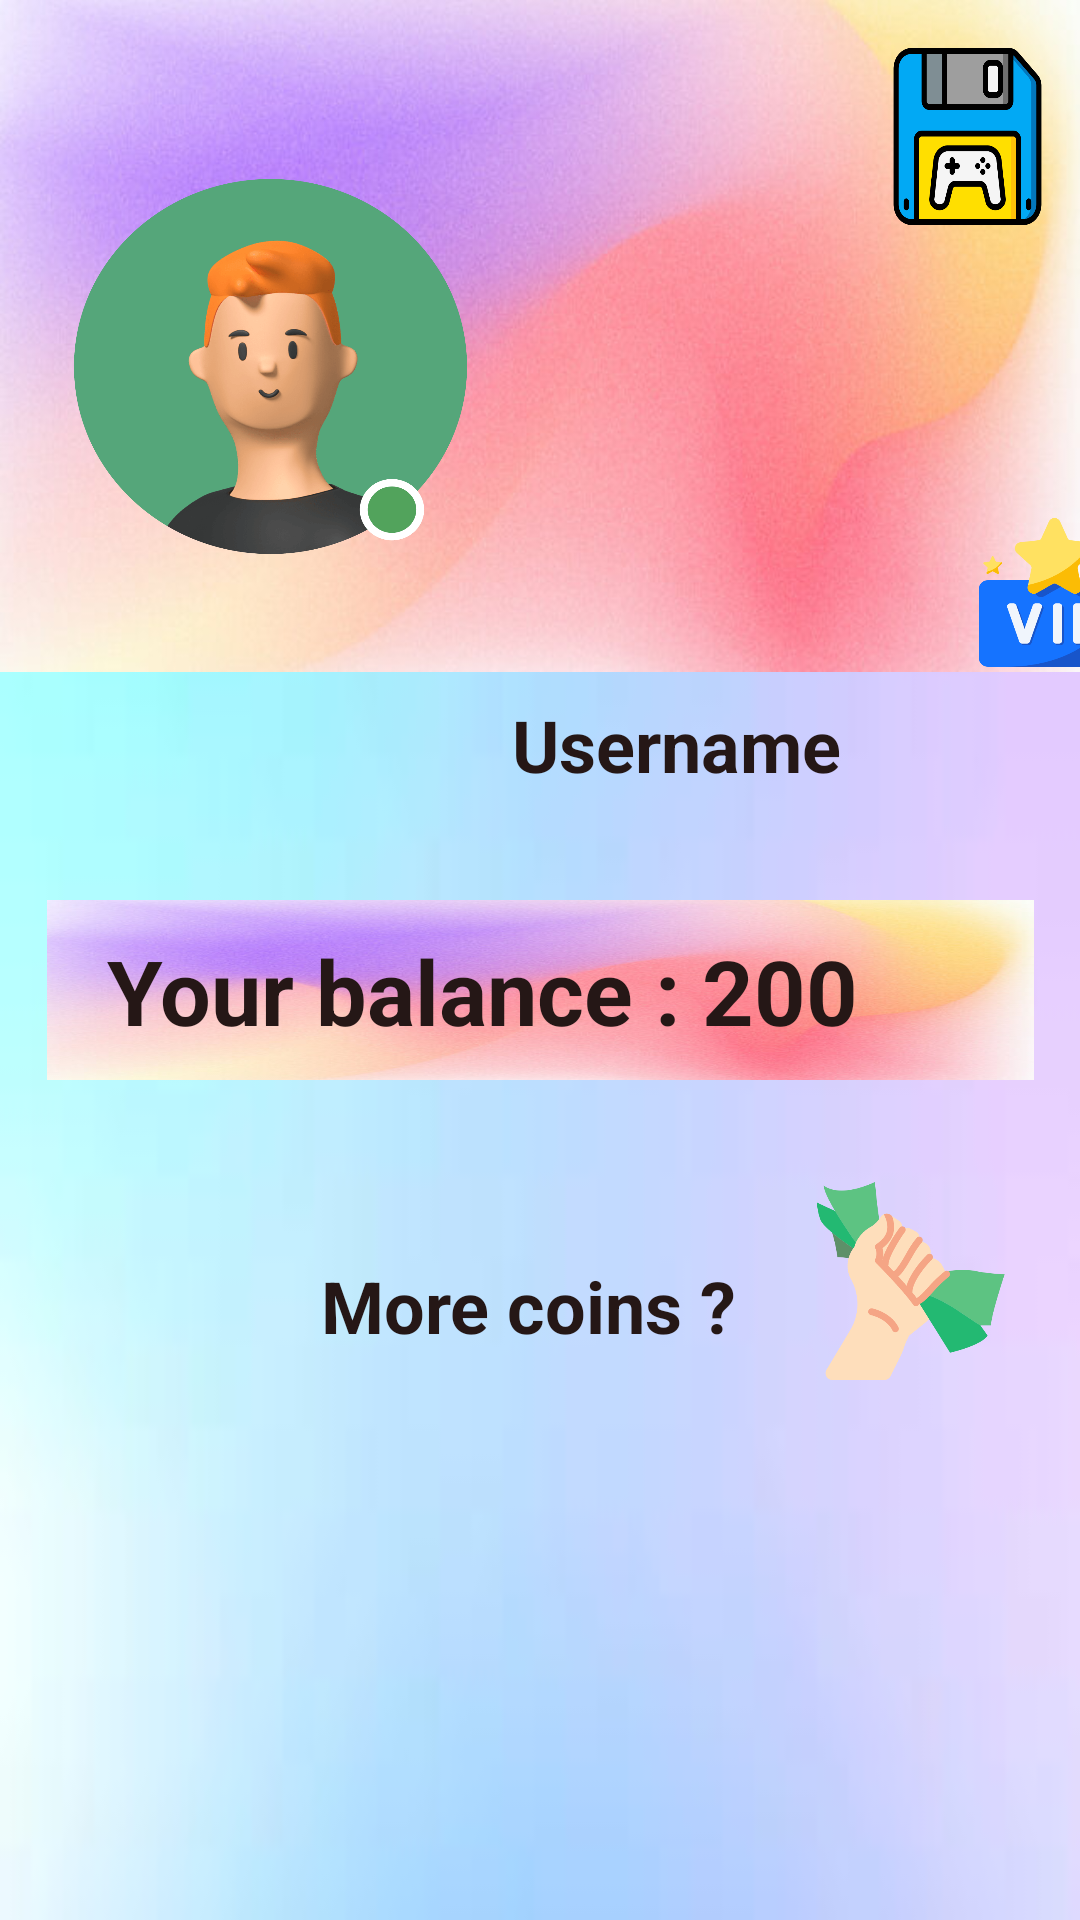

Android layout source for this screen:
<!-- AndroidManifest.xml: application theme Theme.Car_racing_betting_game_mobile -->
<!-- res/layout/activity_information.xml -->
<?xml version="1.0" encoding="utf-8"?>
<RelativeLayout xmlns:android="http://schemas.android.com/apk/res/android"
    xmlns:app="http://schemas.android.com/apk/res-auto"
    xmlns:tools="http://schemas.android.com/tools"
    android:layout_width="match_parent"
    android:layout_height="match_parent"
    tools:context=".InformationUserActivity">

    <androidx.constraintlayout.widget.ConstraintLayout
        android:layout_width="match_parent"
        android:layout_height="match_parent"
        android:background="@drawable/b1">

        <ImageView
            android:id="@+id/avatar"
            android:layout_width="131dp"
            android:layout_height="125dp"
            android:layout_marginBottom="85dp"
            android:background="@drawable/avatar"
            android:translationZ="1dp"
            app:circularflow_radiusInDP="20"
            app:layout_constraintBottom_toTopOf="@+id/tvBalance"
            app:layout_constraintHorizontal_bias="0.107"
            app:layout_constraintLeft_toLeftOf="parent"
            app:layout_constraintRight_toRightOf="parent"
            app:layout_constraintTop_toTopOf="parent"
            app:layout_constraintVertical_bias="0.662"
            tools:ignore="MissingConstraints" />


        <ImageView
            android:id="@+id/background"
            android:layout_width="0dp"
            android:layout_height="224dp"
            android:background="@drawable/background"
            app:layout_constraintEnd_toEndOf="parent"
            app:layout_constraintHorizontal_bias="0.0"
            app:layout_constraintStart_toStartOf="parent"
            app:layout_constraintTop_toTopOf="parent" />

        <TextView
            android:id="@+id/tvUsername"
            android:layout_width="wrap_content"
            android:layout_height="wrap_content"
            android:layout_marginStart="9dp"
            android:layout_marginTop="232dp"
            android:layout_marginEnd="8dp"
            android:text="Username"
            android:textColor="#251716"
            android:textSize="24sp"
            android:textStyle="bold"
            app:layout_constraintEnd_toStartOf="@+id/imageView"
            app:layout_constraintHorizontal_bias="0.186"
            app:layout_constraintStart_toEndOf="@+id/avatar"
            app:layout_constraintTop_toTopOf="parent" />

        <ImageView
            android:id="@+id/imageView"
            android:layout_width="73dp"
            android:layout_height="66dp"
            android:layout_marginStart="164dp"
            android:layout_marginTop="164dp"
            app:layout_constraintEnd_toEndOf="parent"
            app:layout_constraintHorizontal_bias="0.153"
            app:layout_constraintStart_toEndOf="@+id/avatar"
            app:layout_constraintTop_toTopOf="parent"
            app:srcCompat="@drawable/vipcard" />

        <TextView
            android:id="@+id/tvBalance"
            android:layout_width="329dp"
            android:layout_height="60dp"
            android:background="@drawable/background"
            android:paddingStart="20dp"
            android:paddingTop="10dp"
            android:text="Your balance : 200"
            android:textColor="#251716"
            android:textSize="30sp"
            android:textStyle="bold"
            app:layout_constraintBottom_toTopOf="@+id/textView"
            app:layout_constraintEnd_toEndOf="parent"
            app:layout_constraintHorizontal_bias="0.506"
            app:layout_constraintStart_toStartOf="parent"
            app:layout_constraintTop_toBottomOf="@+id/background"
            app:layout_constraintVertical_bias="0.607" />

        <TextView
            android:id="@+id/textView"
            android:layout_width="166dp"
            android:layout_height="51dp"
            android:layout_marginBottom="6dp"
            android:paddingLeft="10dp"
            android:paddingTop="10dp"
            android:text="More coins ? "
            android:textColor="#251716"
            android:textSize="24sp"
            android:textStyle="bold"
            app:layout_constraintStart_toStartOf="parent"
            app:layout_constraintEnd_toEndOf="parent"
            app:layout_constraintBottom_toTopOf="@+id/buttonStart"
            tools:layout_editor_absoluteX="124dp" />


        <ImageButton
            android:id="@+id/logoutBtn"
            android:layout_width="51dp"
            android:layout_height="59dp"
            android:layout_marginTop="16dp"
            android:layout_marginEnd="12dp"
            android:background="@drawable/save"
            app:layout_constraintEnd_toEndOf="parent"
            app:layout_constraintTop_toTopOf="parent" />

        <ImageButton
            android:id="@+id/coinBtn"
            android:layout_width="95dp"
            android:layout_height="84dp"
            android:layout_marginStart="180dp"
            android:layout_marginBottom="44dp"
            android:background="@drawable/money"
            android:focusable="true"
            app:layout_constraintBottom_toBottomOf="parent"
            app:layout_constraintEnd_toEndOf="parent"
            app:layout_constraintHorizontal_bias="0.388"
            app:layout_constraintStart_toStartOf="@+id/buttonStart" />

        <ImageButton
            android:id="@+id/buttonStart"
            android:layout_width="175dp"
            android:layout_height="174dp"
            android:background="@drawable/startbutton"
            app:layout_constraintBottom_toBottomOf="parent"
            app:layout_constraintEnd_toEndOf="parent"
            app:layout_constraintStart_toStartOf="parent" />

        <ImageView
            android:layout_width="73dp"
            android:layout_height="66dp"
            android:layout_marginStart="4dp"
            android:layout_marginBottom="52dp"
            app:layout_constraintBottom_toTopOf="@+id/coinBtn"
            app:layout_constraintEnd_toEndOf="parent"
            app:layout_constraintHorizontal_bias="0.0"
            app:layout_constraintStart_toEndOf="@+id/textView"
            app:srcCompat="@drawable/betting" />

    </androidx.constraintlayout.widget.ConstraintLayout>

</RelativeLayout>
<!-- resources referenced by this layout -->
<resources>
  <!-- drawable avatar: png bitmap (drawable, 111384 bytes) -->
  <!-- drawable b1: jpg bitmap (drawable, 1475 bytes) -->
  <!-- drawable background: jpg bitmap (drawable, 34547 bytes) -->
  <!-- drawable betting: png bitmap (drawable, 30014 bytes) -->
  <!-- drawable save: png bitmap (drawable, 20628 bytes) -->
  <!-- drawable vipcard: png bitmap (drawable, 21083 bytes) -->
  <style name="Theme.Car_racing_betting_game_mobile" parent="Base.Theme.Car_racing_betting_game_mobile" />
  git
  <style name="Base.Theme.Car_racing_betting_game_mobile" parent="Theme.Material3.DayNight.NoActionBar">
          
          
      </style>
</resources>
